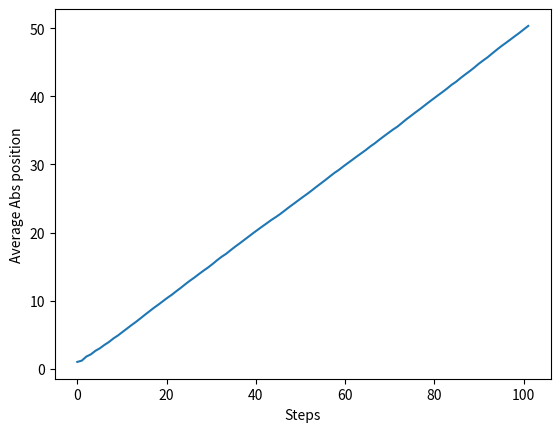

Reproduce this figure in Python.
import numpy.random as random  
import matplotlib.pyplot as plt
import numpy as np
aa=[-1,-1,-1,1]
#np.size(aa[aa==1])
Nexp=0
n=1000
step_max=100
fpos=np.zeros(n+1)
posNstep=np.zeros(step_max+1)
Nstep_array=np.linspace(0,step_max+1,101)
print(posNstep.size)
while Nexp<=n:
    pos=0#set the position to zero again
    Nsteps=0#set number of steps to zero
    while Nsteps<=step_max: 
        c=random.choice(aa)
        pos=pos+c
        posNstep[Nsteps]+=abs(pos)
        Nsteps=Nsteps+1
    fpos[Nexp]=abs(pos)
    Nexp=Nexp+1
    #print(Nexp)
#print(np.mean(fpos))
print(posNstep)
posNstep=posNstep/Nexp
print(posNstep)
plt.plot(Nstep_array,posNstep,label="Number of Steps Vs avg. abs Position")   
plt.xlabel('Steps')
plt.ylabel('Average Abs position')
plt.show()